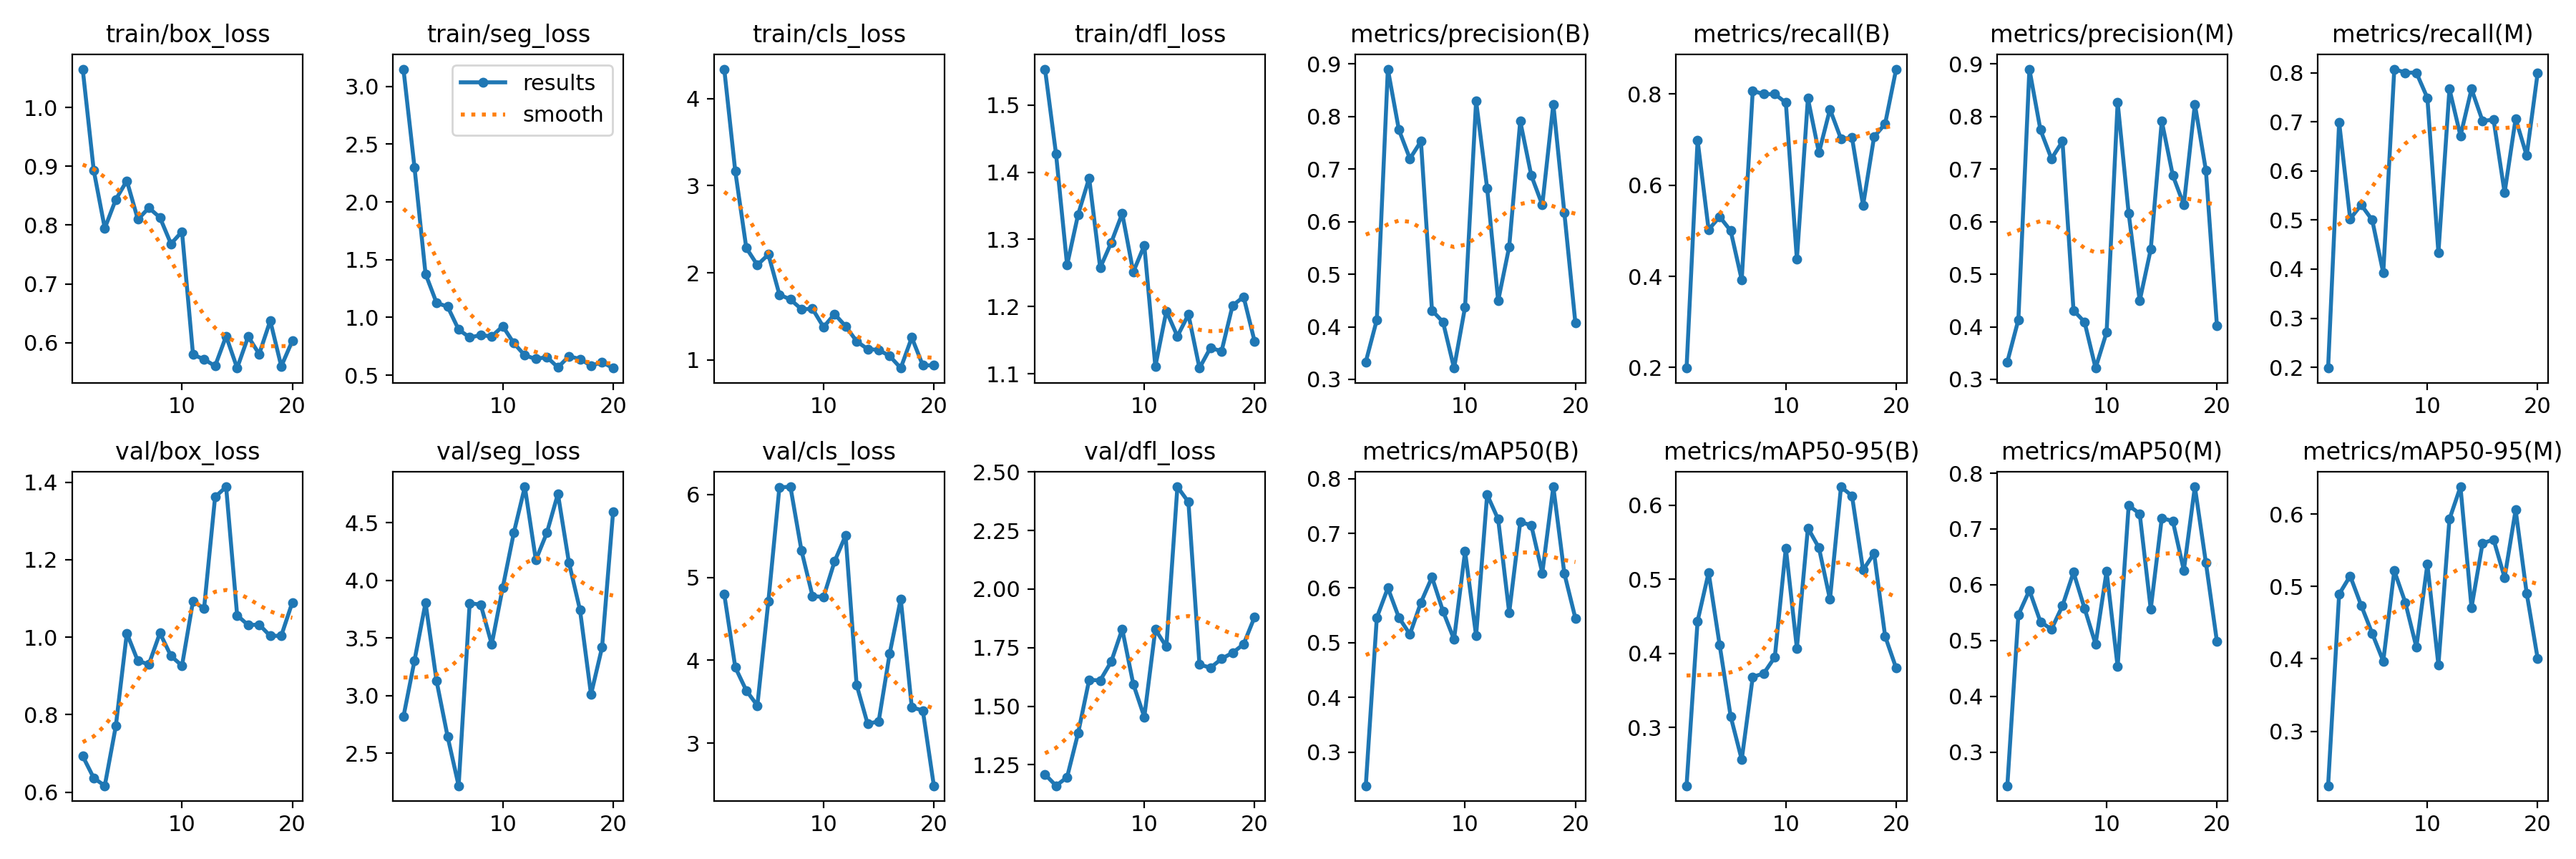

The table this chart was drawn from, first rows:
epoch, time, train/box_loss, train/seg_loss, train/cls_loss, train/dfl_loss, metrics/precision(B), metrics/recall(B), metrics/mAP50(B), metrics/mAP50-95(B), metrics/precision(M), metrics/recall(M), metrics/mAP50(M), metrics/mAP50-95(M), val/box_loss, val/seg_loss, val/cls_loss, val/dfl_loss, lr/pg0, lr/pg1, lr/pg2
1, 31.17, 1.065, 3.149, 4.338, 1.553, 0.3333, 0.1986, 0.2385, 0.2214, 0.3333, 0.1986, 0.2395, 0.2247, 0.6932, 2.819, 4.796, 1.209, 2.858e-05, 2.858e-05, 2.858e-05
2, 61.66, 0.893, 2.297, 3.165, 1.427, 0.4133, 0.6987, 0.5459, 0.4437, 0.4133, 0.6987, 0.5459, 0.4893, 0.6366, 3.305, 3.915, 1.16, 6.96637e-05, 6.96637e-05, 6.96637e-05
3, 91.55, 0.7945, 1.376, 2.285, 1.262, 0.89, 0.5024, 0.6002, 0.509, 0.89, 0.5024, 0.5899, 0.5145, 0.6166, 3.805, 3.634, 1.197, 0.0001086, 0.0001086, 0.0001086
4, 120.9, 0.8435, 1.125, 2.089, 1.337, 0.7745, 0.5309, 0.546, 0.4113, 0.7745, 0.5309, 0.5337, 0.4738, 0.7704, 3.127, 3.453, 1.385, 0.0001454, 0.0001454, 0.0001454
5, 149.9, 0.8753, 1.094, 2.211, 1.391, 0.7196, 0.5, 0.5155, 0.3149, 0.7196, 0.5, 0.5201, 0.435, 1.01, 2.646, 4.71, 1.612, 0.0001801, 0.0001801, 0.0001801
6, 179.2, 0.8096, 0.8952, 1.75, 1.258, 0.7527, 0.3922, 0.5737, 0.2567, 0.7527, 0.3922, 0.5624, 0.3968, 0.9385, 2.22, 6.086, 1.61, 0.0002126, 0.0002126, 0.0002126
7, 208.4, 0.8293, 0.8264, 1.694, 1.295, 0.4311, 0.8072, 0.6198, 0.3683, 0.4311, 0.8072, 0.6224, 0.5216, 0.9302, 3.801, 6.092, 1.69, 0.0002429, 0.0002429, 0.0002429
8, 237.6, 0.8128, 0.8472, 1.583, 1.339, 0.4091, 0.8, 0.5577, 0.373, 0.4091, 0.8, 0.5577, 0.4778, 1.011, 3.79, 5.324, 1.829, 0.0002712, 0.0002712, 0.0002712
9, 267, 0.7681, 0.8358, 1.587, 1.251, 0.3215, 0.8, 0.5061, 0.3949, 0.3215, 0.8, 0.4936, 0.4161, 0.9516, 3.445, 4.775, 1.595, 0.0002972, 0.0002972, 0.0002972
10, 296.4, 0.7888, 0.9242, 1.377, 1.291, 0.4378, 0.7813, 0.6669, 0.5421, 0.3896, 0.7486, 0.6242, 0.5307, 0.9264, 3.938, 4.763, 1.454, 0.0003212, 0.0003212, 0.0003212
11, 326.8, 0.5796, 0.7775, 1.527, 1.111, 0.8292, 0.4371, 0.5128, 0.4069, 0.8266, 0.4333, 0.453, 0.3914, 1.093, 4.411, 5.192, 1.828, 0.000343, 0.000343, 0.000343
12, 356.5, 0.5717, 0.6715, 1.388, 1.193, 0.6637, 0.7906, 0.7707, 0.5691, 0.6159, 0.7667, 0.7423, 0.5929, 1.074, 4.81, 5.504, 1.754, 0.0003626, 0.0003626, 0.0003626
13, 386, 0.5602, 0.6406, 1.214, 1.156, 0.4494, 0.6714, 0.7258, 0.5424, 0.4494, 0.6714, 0.7273, 0.6377, 1.362, 4.176, 3.702, 2.437, 0.0003801, 0.0003801, 0.0003801
14, 415.3, 0.6111, 0.6572, 1.124, 1.188, 0.5522, 0.7667, 0.555, 0.4728, 0.5473, 0.7667, 0.5564, 0.4709, 1.388, 4.412, 3.231, 2.372, 0.0003955, 0.0003955, 0.0003955
15, 444.4, 0.5568, 0.5676, 1.115, 1.108, 0.7911, 0.7018, 0.7204, 0.6247, 0.7911, 0.7018, 0.7195, 0.5595, 1.056, 4.749, 3.264, 1.678, 0.0004087, 0.0004087, 0.0004087
16, 473.1, 0.6103, 0.6634, 1.045, 1.139, 0.6879, 0.7043, 0.715, 0.6124, 0.6879, 0.7043, 0.7143, 0.5648, 1.031, 4.153, 4.083, 1.664, 0.0004198, 0.0004198, 0.0004198
17, 501.9, 0.5806, 0.6402, 0.9069, 1.133, 0.6318, 0.5556, 0.6273, 0.5123, 0.6318, 0.5556, 0.6258, 0.5122, 1.033, 3.744, 4.739, 1.702, 0.0004287, 0.0004287, 0.0004287
18, 530.2, 0.6373, 0.5821, 1.258, 1.201, 0.8232, 0.7063, 0.7851, 0.5349, 0.8232, 0.7063, 0.7757, 0.6057, 1.003, 3.01, 3.432, 1.728, 0.0004355, 0.0004355, 0.0004355
19, 558.9, 0.5598, 0.6123, 0.9377, 1.215, 0.6166, 0.7348, 0.6266, 0.4231, 0.6975, 0.6311, 0.6395, 0.4908, 1.004, 3.418, 3.394, 1.765, 0.0004401, 0.0004401, 0.0004401
20, 587.6, 0.603, 0.5617, 0.9382, 1.148, 0.4072, 0.8549, 0.5448, 0.3802, 0.4022, 0.8, 0.4984, 0.4002, 1.09, 4.59, 2.485, 1.881, 0.0004426, 0.0004426, 0.0004426
